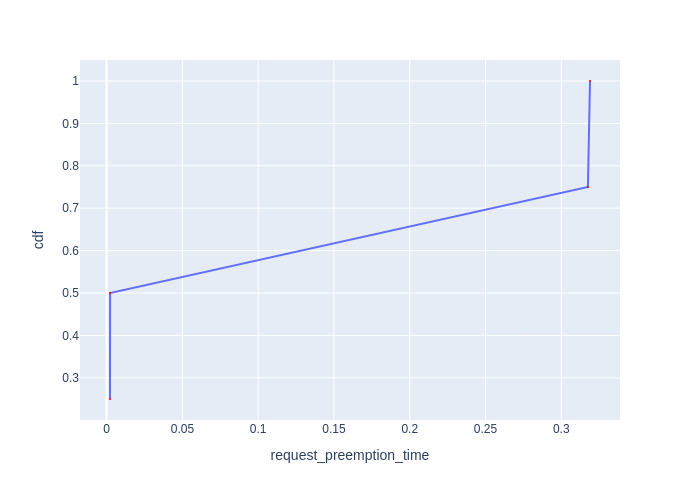

The table this chart was drawn from, first rows:
Request Id, request_preemption_time, cdf
0_3, 0.00224, 0.25
0_1, 0.002297, 0.5
0_2, 0.3176, 0.75
0_0, 0.3189, 1.0
